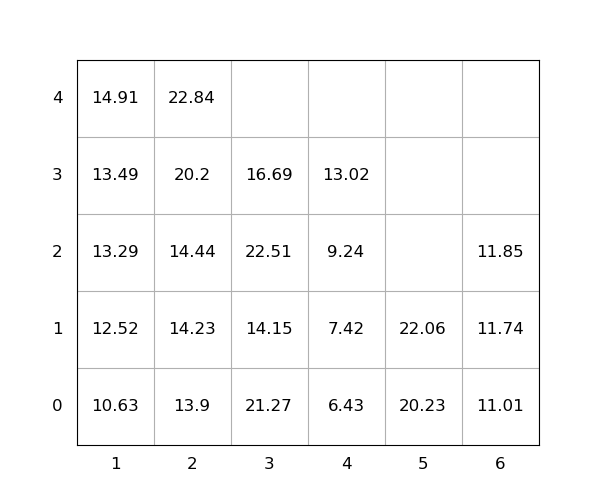

Values plotted in this chart, from the file beside it:
idx, loc_x, loc_y, loc_z, weight, group, score, seq, reloc, size(ft)
1, 1, 0, 0, 10.63, 0, 10.63, 0, 0, 20
2, 3, 0, 0, 21.27, 0, 21.27, 0, 1.0, 20
3, 5, 0, 0, 20.23, 0, 20.23, 0, 0, 20
4, 2, 0, 0, 13.9, 0, 13.9, 0, 0, 20
5, 3, 0, 1, 14.15, 0, 14.15, 0, 1.0, 20
6, 6, 0, 0, 11.01, 0, 11.01, 1, 0, 20
7, 2, 0, 1, 14.23, 0, 14.23, 2, 0, 20
8, 2, 0, 2, 14.44, 0, 14.44, 3, 0, 20
9, 4, 0, 0, 6.43, 0, 6.43, 4, 0, 20
10, 6, 0, 1, 11.74, 0, 11.74, 5, 0, 20
11, 1, 0, 1, 12.52, 0, 12.52, 6, 0, 20
12, 2, 0, 3, 20.2, 0, 20.2, 7, 0, 20
13, 1, 0, 2, 13.29, 0, 13.29, 8, 0, 20
14, 2, 0, 4, 22.84, 0, 22.84, 9, 0, 20
15, 3, 0, 2, 22.51, 0, 22.51, 10, 1.0, 20
16, 5, 0, 1, 22.06, 0, 22.06, 11, 0, 20
17, 4, 0, 1, 7.42, 0, 7.42, 12, 0, 20
18, 3, 0, 3, 16.69, 0, 16.69, 13, 1.0, 20
19, 1, 0, 3, 13.49, 0, 13.49, 14, 0, 20
20, 6, 0, 2, 11.85, 0, 11.85, 15, 0, 20
21, 4, 0, 2, 9.24, 0, 9.24, 16, 0, 20
22, 1, 0, 4, 14.91, 0, 14.91, 17, 0, 20
23, 4, 0, 3, 13.02, 0, 13.02, 18, 0, 20
